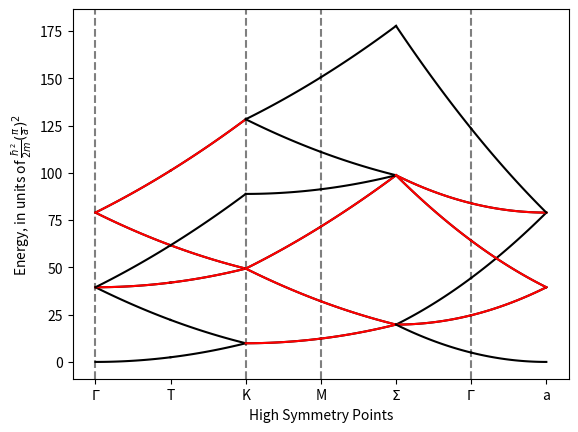

This figure's Python source:

from __future__ import annotations

import itertools
import numpy as np
import matplotlib.pyplot as p

from math import pi, sqrt
from itertools import product


def energy(positions):
    "Takes a list of vector positions and returns a list of energies"
    # squares each element of each vector, then sums the terms of each vector
    return (positions**2).sum(1)

def triple_product(a, b, c) -> float:
    return np.dot(a, np.cross(b, c))

def pairwise(iterable):
    "s -> (s0,s1), (s1,s2), (s2, s3), ..."
    a, b = itertools.tee(iterable)
    next(b, None)
    return zip(a, b)


reciprocal_range = 1

a = 1
direct_basis = \
np.array([   # these basis vectors are hard-coded for a hexagonal lattice
    # they are 3-d but the 3rd dimension will be ignored later
    [a, 0, 0],
    # [a/2, sqrt(3)/2 * a, 0],
    [0, a, 0],
    [0, 0, 1] # as the lattice is 2d right now, the height doesn't matter
])
# common symbols for the vectors, for brevity
a1, a2, a3 = direct_basis

direct_triple = triple_product(*direct_basis)

reciprocal_basis = 2*pi* \
np.array([
    np.cross(a2, a3)/direct_triple,
    np.cross(a3, a1)/direct_triple,
    np.cross(a1, a2)/direct_triple
])

b1, b2, b3 = reciprocal_basis

# here's where the third dimension is ignored
# points = \
# [
#     (0,0,0),
#     (2*pi/(3*a), 0, 0),
#     (4*pi/(3*a), 0, 0),
#     (pi/a, pi/(sqrt(3)*a), 0),
#     (pi/(2*a), pi/(sqrt(3)*2*a), 0),
#     (0, 0, 0)
# ]

points = \
[
    (0,0,0),
    (pi/(2*a), 0,0),
    (pi/a, 0, 0),
    (pi/a, pi/(2*a), 0),
    (pi/a, pi/a, 0),
    (pi/(2*a), pi/(2*a), 0),
    (0,0,0)
]

point_names = \
[
    "$\Gamma$",
    "T",
    "K",
    "M",
    "$\Sigma$",
    "$\Gamma$",
    "a"
]

boundary_points = [0, 2, 3, 5]

resolution = 50

paths = []
plot_ranges = []
curr_range_start = 0
seen_endpoints: list[set] = []

for start, end in pairwise(points):
    paths.append(np.linspace(start, end, num = resolution))
    plot_ranges.append(np.linspace(curr_range_start, curr_range_start + 1, num = resolution))
    curr_range_start += 1
    seen_endpoints.append({})

g_range = range(-reciprocal_range, reciprocal_range + 1)
# here is the second place to ignore the third dimension
g_offsets = tuple(product(g_range, g_range, (0,)))

# TODO: make sure there's a handler for if this ever runs out
# if that situation is hit, come up with a better solution
degeneracy_colors = ["black", "red", "orange", "yellow", "green", "blue", "purple"]

fig = p.figure()
ax  = fig.add_subplot()

for point in boundary_points:
    p.axvline(point, linestyle = "--", color = (0, 0, 0, .5))

for i in range(len(paths)):
    path = paths[i]
    plot_range = plot_ranges[i]
    degeneracies = seen_endpoints[i]

    for offset in g_offsets:
        actual_k = (offset*reciprocal_basis).sum(0)
        energies = energy(path + actual_k)
        endpoints = (energies[0], energies[-1])

        # degeneracy is checked for at the endpoints of bands, since there is only one
        # possible path between 2 endpoints
        if endpoints in degeneracies:
            degeneracies[endpoints] += 1
        else:
            degeneracies[endpoints] = 0

        ax.plot(plot_range, energies, color = degeneracy_colors[degeneracies[endpoints]])

ax.set_xlabel("High Symmetry Points")
ax.set_xticks(list(range(len(points))))
ax.set_xticklabels(point_names)
ax.set_ylabel(r"Energy, in units of $\frac{ħ^2}{2m}(\frac{π}{a})^2$")
p.show()
